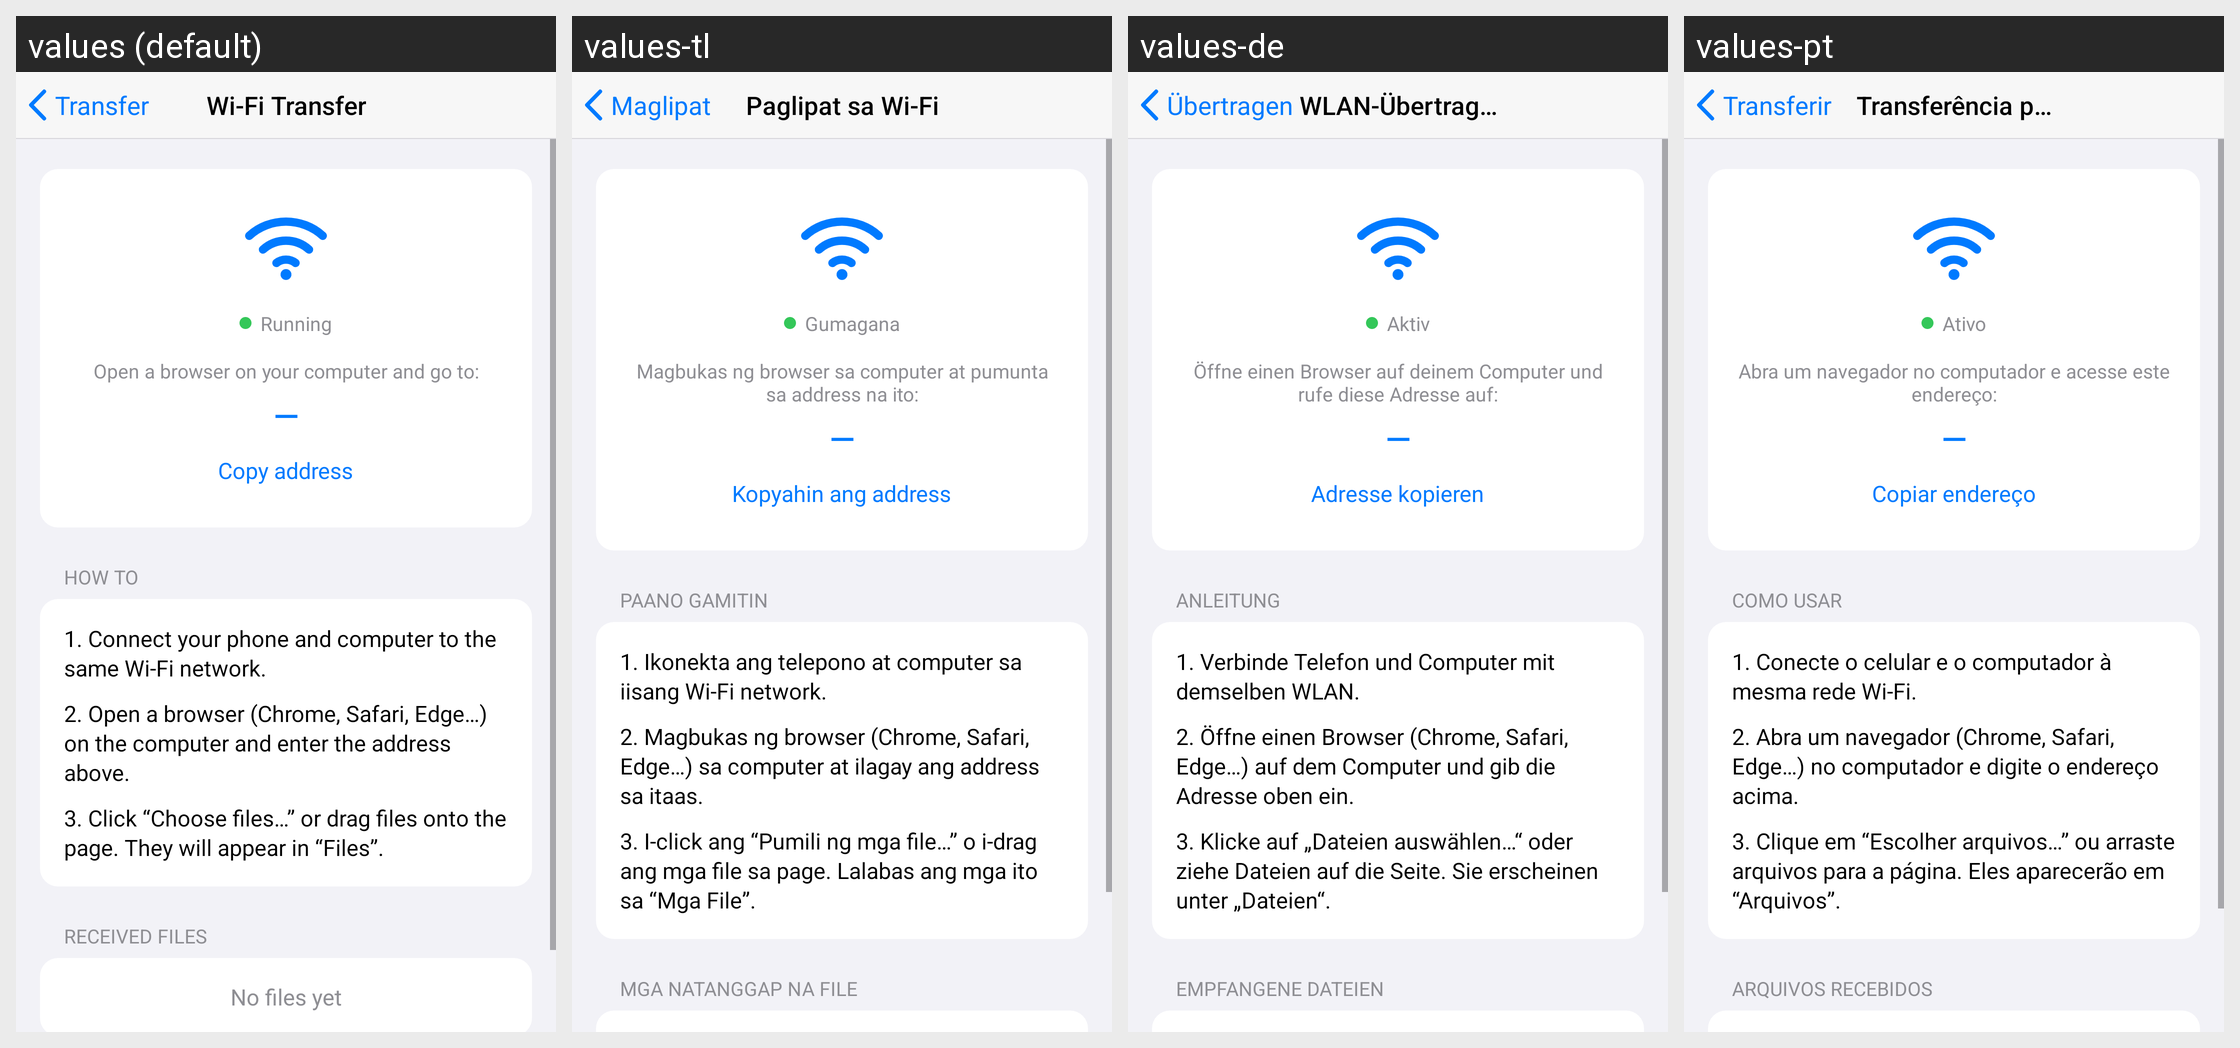

Strings drawn on this Android screen and how each of the app's shown locales translates them:
Android screen res/layout/dialog_wifi_transfer.xml rendered under 4 locales, left to right: values (default), values-tl, values-de, values-pt. Device: Nexus 5 (rendered at 1080×1920; each locale shown at half size, 540×960, under a caption strip naming it); theme Theme.Epub_reader.
Other locales in the repository, not shown: values-ar, values-es, values-fr, values-hi, values-in, values-it, values-ja, values-ko, values-pl, values-tr, values-vi, values-zh.
Strings drawn on this screen, with the default value and each locale's value (text and hints the layout hard-codes, and strings that could not be matched under every locale, appear in the picture but are not listed):

file_transfer
  values: Transfer
  values-tl: Maglipat
  values-de: Übertragen
  values-pt: Transferir

wifi_transfer
  values: Wi-Fi Transfer
  values-tl: Paglipat sa Wi-Fi
  values-de: WLAN-Übertragung
  values-pt: Transferência por Wi-Fi

wifi_status_running
  values: Running
  values-tl: Gumagana
  values-de: Aktiv
  values-pt: Ativo

wifi_open_browser
  values: Open a browser on your computer and go to:
  values-tl: Magbukas ng browser sa computer at pumunta sa address na ito:
  values-de: Öffne einen Browser auf deinem Computer und rufe diese Adresse auf:
  values-pt: Abra um navegador no computador e acesse este endereço:

copy_address
  values: Copy address
  values-tl: Kopyahin ang address
  values-de: Adresse kopieren
  values-pt: Copiar endereço

guide
  values: How to
  values-tl: Paano gamitin
  values-de: Anleitung
  values-pt: Como usar

wifi_step_1
  values: 1. Connect your phone and computer to the same Wi-Fi network.
  values-tl: 1. Ikonekta ang telepono at computer sa iisang Wi-Fi network.
  values-de: 1. Verbinde Telefon und Computer mit demselben WLAN.
  values-pt: 1. Conecte o celular e o computador à mesma rede Wi-Fi.

wifi_step_2
  values: 2. Open a browser (Chrome, Safari, Edge…) on the computer and enter the address above.
  values-tl: 2. Magbukas ng browser (Chrome, Safari, Edge…) sa computer at ilagay ang address sa itaas.
  values-de: 2. Öffne einen Browser (Chrome, Safari, Edge…) auf dem Computer und gib die Adresse oben ein.
  values-pt: 2. Abra um navegador (Chrome, Safari, Edge…) no computador e digite o endereço acima.

wifi_step_3
  values: 3. Click “Choose files…” or drag files onto the page. They will appear in “Files”.
  values-tl: 3. I-click ang “Pumili ng mga file…” o i-drag ang mga file sa page. Lalabas ang mga ito sa “Mga File”.
  values-de: 3. Klicke auf „Dateien auswählen…“ oder ziehe Dateien auf die Seite. Sie erscheinen unter „Dateien“.
  values-pt: 3. Clique em “Escolher arquivos…” ou arraste arquivos para a página. Eles aparecerão em “Arquivos”.

received_files
  values: Received files
  values-tl: Mga natanggap na file
  values-de: Empfangene Dateien
  values-pt: Arquivos recebidos
